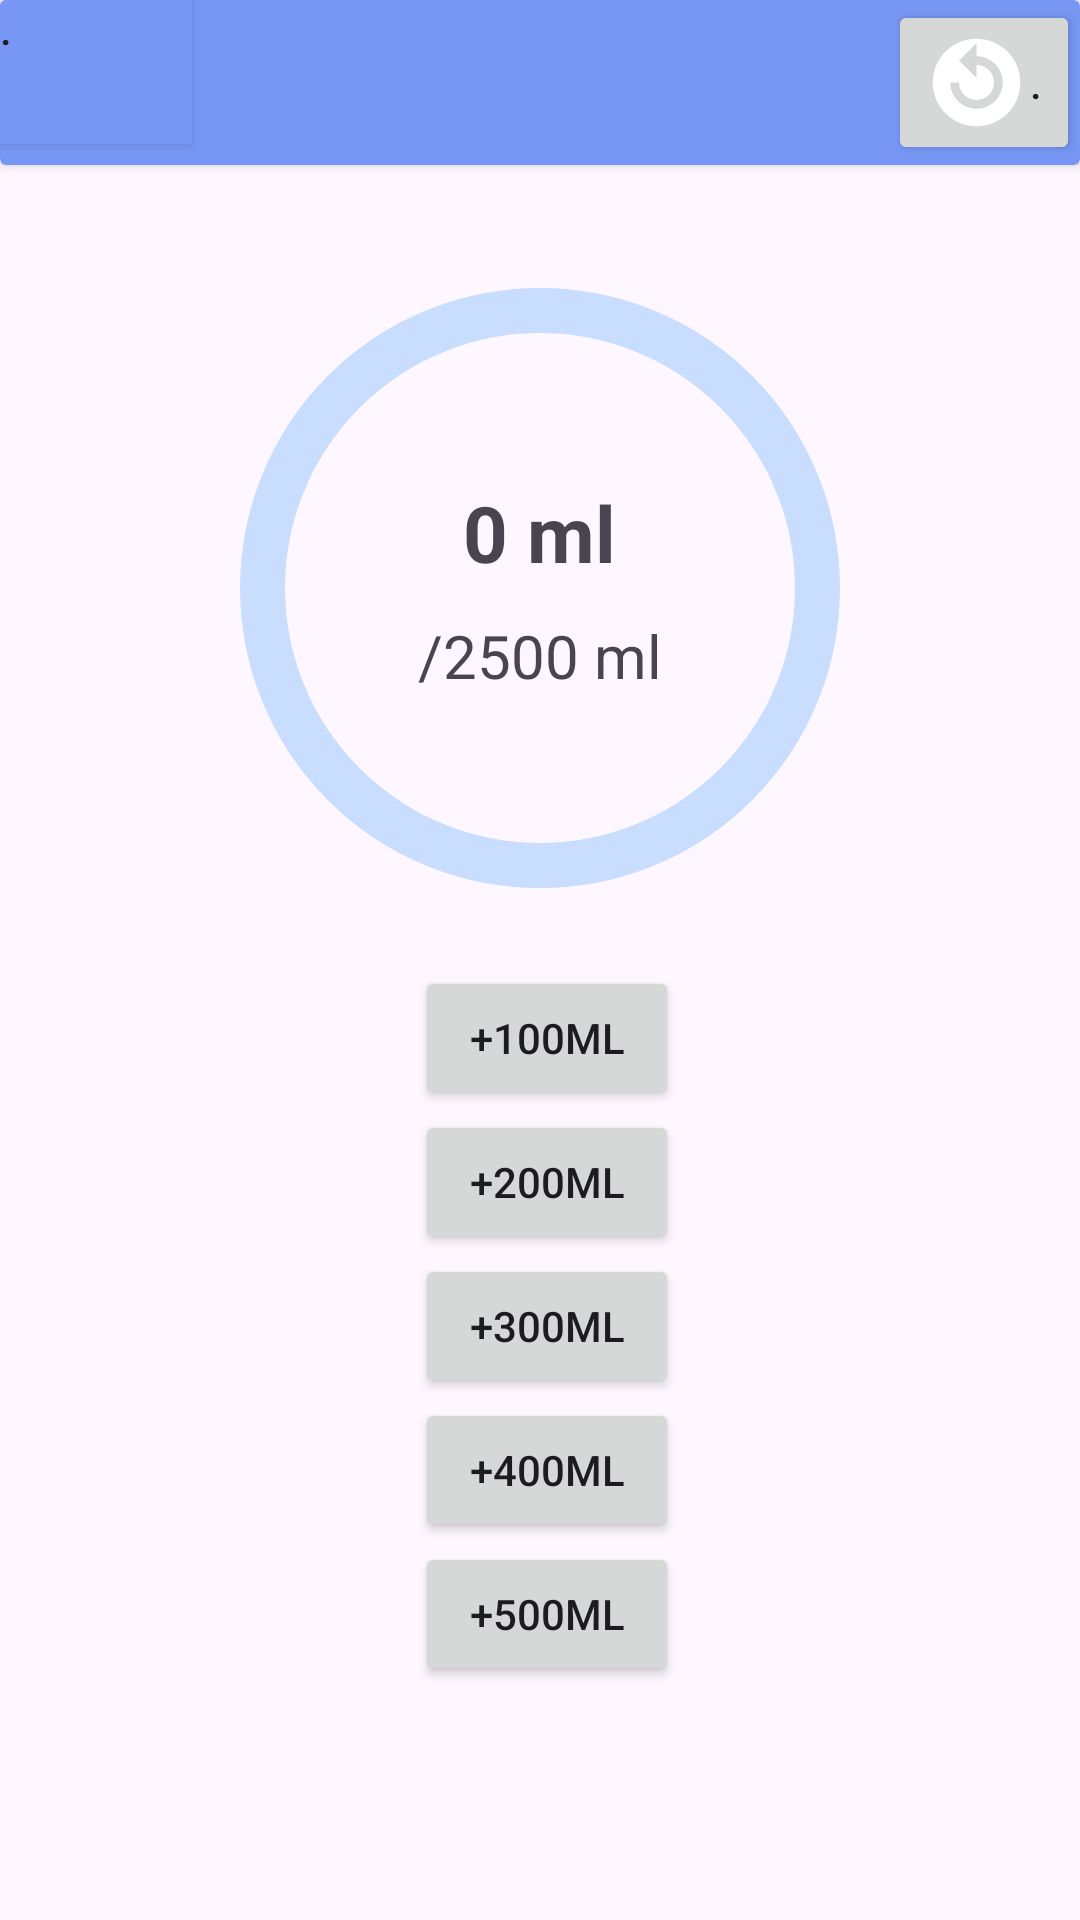

Android layout source for this screen:
<!-- AndroidManifest.xml: application theme Theme.Testing -->
<!-- res/layout/activity_track_drinking.xml -->
<?xml version="1.0" encoding="utf-8"?>
<RelativeLayout xmlns:android="http://schemas.android.com/apk/res/android"
    xmlns:tools="http://schemas.android.com/tools"
    android:layout_width="match_parent"
    android:layout_height="match_parent"
    xmlns:app="http://schemas.android.com/apk/res-auto"
    tools:context=".TrackDrinkingActivity">

    <androidx.cardview.widget.CardView
        android:layout_width="match_parent"
        android:layout_height="wrap_content"
        android:backgroundTint="@color/darkgal">

        <Button
            android:id="@+id/btnBack"
            android:layout_width="64dp"
            android:layout_height="match_parent"
            android:background="@color/darkgal"
            android:drawableRight="@drawable/baseline_arrow_back_24"
            android:gravity="left"
            android:text="."
            tools:ignore="TextContrastCheck" />

        <Button
            android:id="@+id/btnReset"
            android:layout_width="64dp"
            android:layout_height="wrap_content"
            android:layout_gravity="right"
            android:text="."
            android:drawableLeft="@drawable/baseline_replay_circle_filled_24" />

    </androidx.cardview.widget.CardView>

    <TextView
        android:id="@+id/tvWaterConsumed"
        android:layout_width="wrap_content"
        android:layout_height="wrap_content"
        android:text="0 ml"
        android:textSize="26sp"
        android:textStyle="bold"
        android:layout_centerHorizontal="true"
        android:layout_marginTop="160dp"/>

    <TextView
        android:id="@+id/tvGoalWater"
        android:layout_width="wrap_content"
        android:layout_height="wrap_content"
        android:text="/2500 ml"
        android:textSize="20sp"
        android:layout_below="@id/tvWaterConsumed"
        android:layout_centerHorizontal="true"
        android:layout_marginTop="10dp"/>

    <com.google.android.material.progressindicator.CircularProgressIndicator
        android:id="@+id/progressBarWater"
        android:layout_width="wrap_content"
        android:layout_height="wrap_content"
        app:indicatorSize="200dp"
        app:indicatorInset="16dp"
        app:trackThickness="15dp"
        app:indicatorColor="#69A4FF"
        app:trackColor="#C9DEFF"
        app:indicatorDirectionCircular="clockwise"
        android:layout_centerHorizontal="true"
        android:layout_marginTop="80dp" />

    <LinearLayout
        android:layout_width="wrap_content"
        android:layout_height="wrap_content"
        android:orientation="vertical"
        android:layout_below="@id/progressBarWater"
        android:layout_centerHorizontal="true"
        android:layout_marginTop="10dp">

        <Button
            android:id="@+id/btnAdd100ml"
            android:layout_width="wrap_content"
            android:layout_height="wrap_content"
            android:text="+100ml"
            android:layout_marginLeft="5dp"/>

        <Button
            android:id="@+id/btnAdd200ml"
            android:layout_width="wrap_content"
            android:layout_height="wrap_content"
            android:text="+200ml"
            android:layout_marginLeft="5dp"/>

        <Button
            android:id="@+id/btnAdd300ml"
            android:layout_width="wrap_content"
            android:layout_height="wrap_content"
            android:text="+300ml"
            android:layout_marginLeft="5dp"/>

        <Button
            android:id="@+id/btnAdd400ml"
            android:layout_width="wrap_content"
            android:layout_height="wrap_content"
            android:text="+400ml"
            android:layout_marginLeft="5dp"/>

        <Button
            android:id="@+id/btnAdd500ml"
            android:layout_width="wrap_content"
            android:layout_height="wrap_content"
            android:text="+500ml"
            android:layout_centerHorizontal="true"
            android:layout_marginLeft="5dp"/>

    </LinearLayout>
</RelativeLayout>
<!-- resources referenced by this layout -->
<resources>
  <color name="darkgal">#7897F4</color>
  <!-- drawable baseline_replay_circle_filled_24 (drawable) -->
  <vector android:height="35dp" android:tint="#FFFFFF"
      android:viewportHeight="24" android:viewportWidth="24"
      android:width="35dp" xmlns:android="http://schemas.android.com/apk/res/android">
      <path android:fillColor="@android:color/white"
          android:fillType="evenOdd" android:pathData="M12,2C6.48,2 2,6.48 2,12s4.48,10 10,10 10,-4.48 10,-10S17.52,2 12,2zM18,12c0,3.31 -2.69,6 -6,6s-6,-2.69 -6,-6h2c0,2.21 1.79,4 4,4s4,-1.79 4,-4 -1.79,-4 -4,-4v3L8,7l4,-4v3c3.31,0 6,2.69 6,6z"/>
  </vector>
  <style name="Theme.Testing" parent="Base.Theme.Testing" />
  <style name="Base.Theme.Testing" parent="Theme.Material3.DayNight.NoActionBar">
          
          
          <item name="colorPrimary">@color/darkgal</item>
      </style>
</resources>
